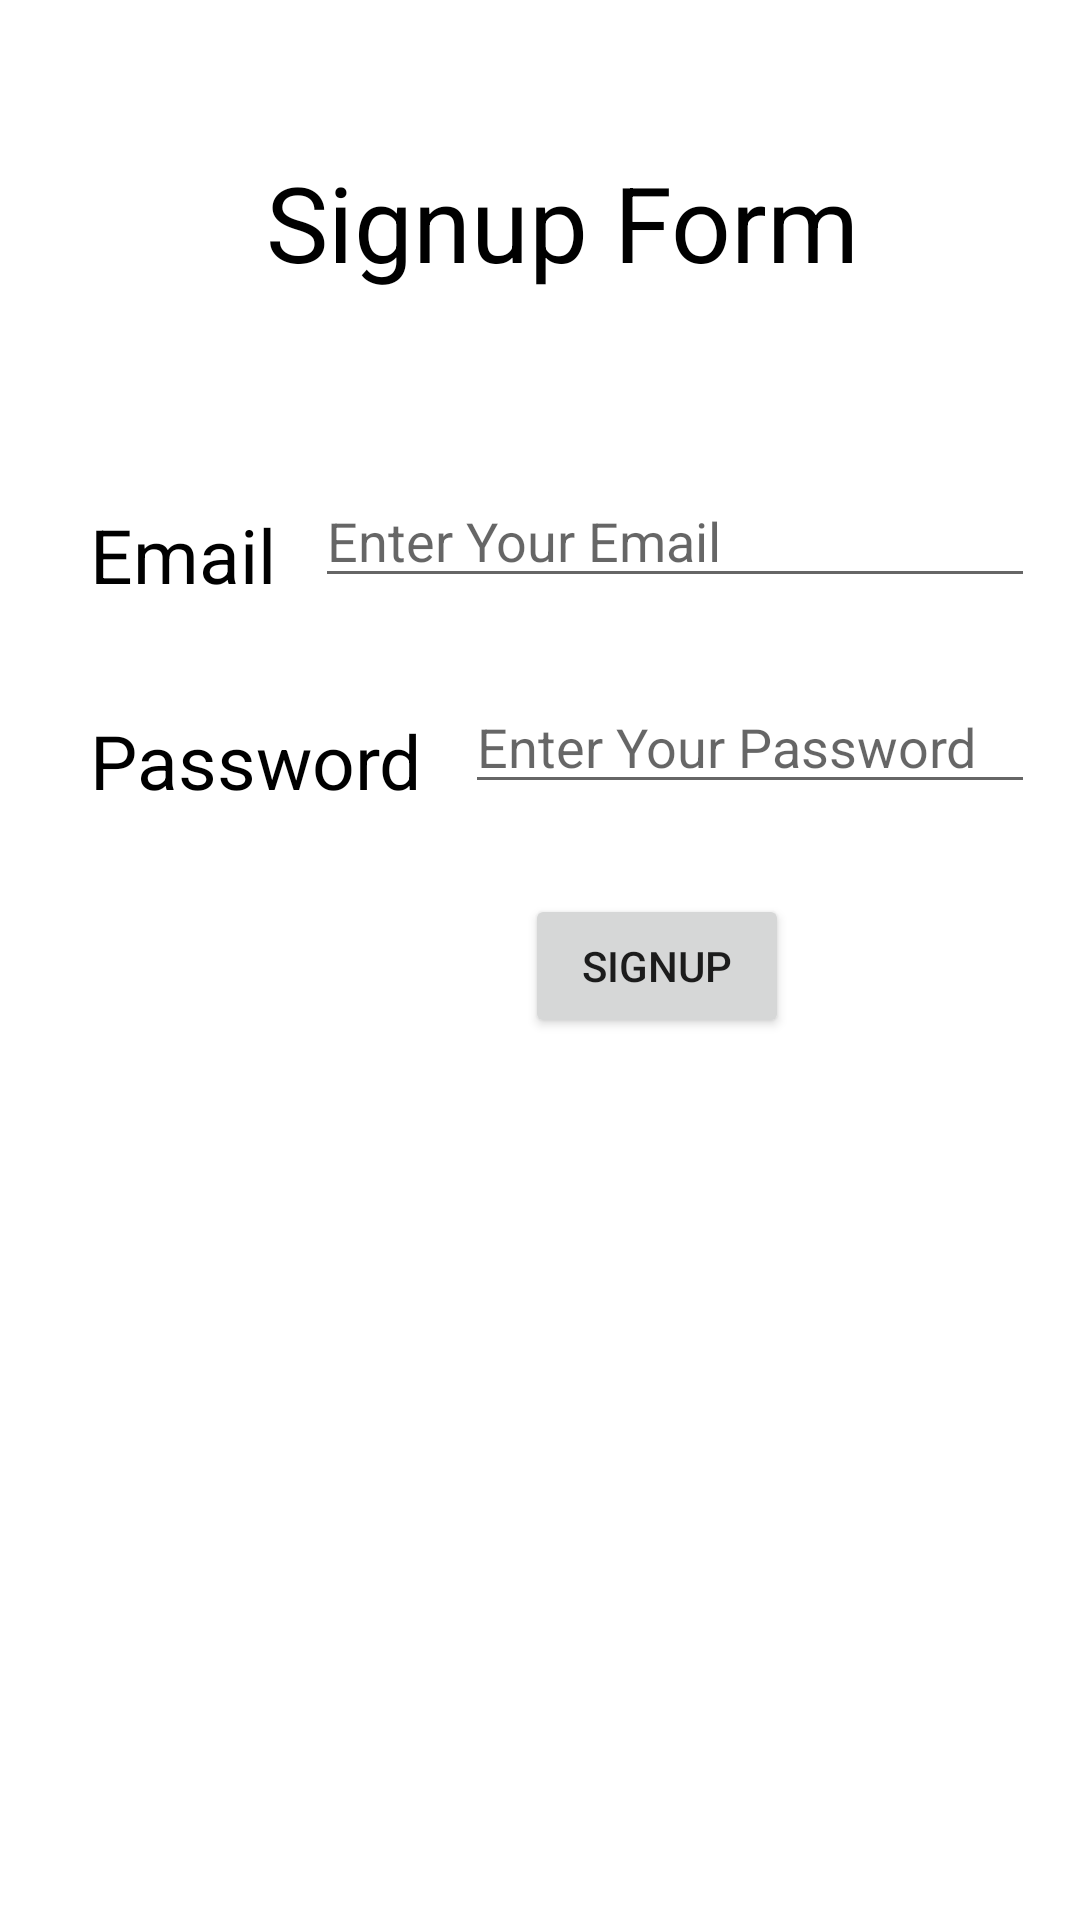

The Android layout XML behind this screen, and the referenced resources:
<!-- AndroidManifest.xml: application theme Theme.SignupformFirebase -->
<!-- res/layout/activity_main.xml -->
<RelativeLayout xmlns:tools="http://schemas.android.com/tools"
    android:layout_height="match_parent"
    xmlns:android="http://schemas.android.com/apk/res/android"
    android:layout_width="match_parent"
    xmlns:app="http://schemas.android.com/apk/res-auto"
    android:padding="15dp">



    <TextView
        android:layout_width="match_parent"
        android:layout_height="wrap_content"
        android:height="48dp"
        android:gravity="center"
        android:id="@+id/heading"
        android:textSize="35sp"
        android:layout_marginStart="15dp"
        android:textColor="@color/black"
        android:layout_marginTop="35dp"
        android:text="@string/signup_form"/>



    <TextView
        android:layout_width="wrap_content"
        android:layout_height="wrap_content"
        android:gravity="center"
        android:id="@+id/hemail"
        android:layout_below="@id/heading"
        android:textSize="25sp"
        android:layout_marginStart="15dp"
        android:textColor="@color/black"
        android:layout_marginTop="70dp"
        android:text="@string/email"/>

    <EditText
        android:id="@+id/email"
        android:inputType="textEmailAddress"
        android:hint="@string/enter_your_email"
        android:layout_width="match_parent"
        android:layout_height="wrap_content"
        android:layout_below="@id/heading"
        android:layout_marginTop="60dp"
        android:autofillHints="No"
        android:layout_marginStart="90dp"/>




    <TextView
        android:layout_width="wrap_content"
        android:layout_height="wrap_content"
        android:gravity="center"
        android:id="@+id/hpass"
        android:layout_below="@id/hemail"
        android:textSize="25sp"
        android:layout_marginStart="15dp"
        android:textColor="@color/black"
        android:layout_marginTop="35dp"
        android:text="@string/password"/>

    <EditText
        android:id="@+id/password"
        android:hint="@string/enter_your_password"
        android:layout_width="match_parent"
        android:layout_height="wrap_content"
        android:layout_below="@id/hemail"
        android:layout_marginTop="25dp"
        android:layout_marginStart="140dp"
        android:inputType="text"
        tools:ignore="TextFields"
        android:autofillHints="No" />
    <Button
        android:id="@+id/signup"
        android:layout_below="@id/password"
        android:layout_marginTop="30dp"
        android:layout_marginStart="160dp"
        android:layout_width="wrap_content"
        android:layout_height="wrap_content"
        android:text="@string/signup" />



</RelativeLayout>
<!-- resources referenced by this layout -->
<resources>
  <string name="email">Email</string>
  <string name="enter_your_email">Enter Your Email</string>
  <string name="enter_your_password">Enter Your Password</string>
  <string name="password">Password</string>
  <string name="signup">signup</string>
  <string name="signup_form">Signup Form</string>
  <style name="Theme.SignupformFirebase" parent="Theme.MaterialComponents.DayNight.DarkActionBar">
          
          <item name="colorPrimary">@color/purple_500</item>
          <item name="colorPrimaryVariant">@color/purple_700</item>
          <item name="colorOnPrimary">@color/white</item>
          
          <item name="colorSecondary">@color/teal_200</item>
          <item name="colorSecondaryVariant">@color/teal_700</item>
          <item name="colorOnSecondary">@color/black</item>
          
          <item name="android:statusBarColor" tools:targetApi="l">?attr/colorPrimaryVariant</item>
          
      </style>
  <!-- not gathered from this repository: default colours our renderer supplied (Android Studio template values) -->
  <color name="purple_500">#FF6200EE</color>
  <color name="purple_700">#FF3700B3</color>
  <color name="teal_200">#FF03DAC5</color>
  <color name="teal_700">#FF018786</color>
  <color name="black">#FF000000</color>
  <color name="white">#FFFFFFFF</color>
</resources>
